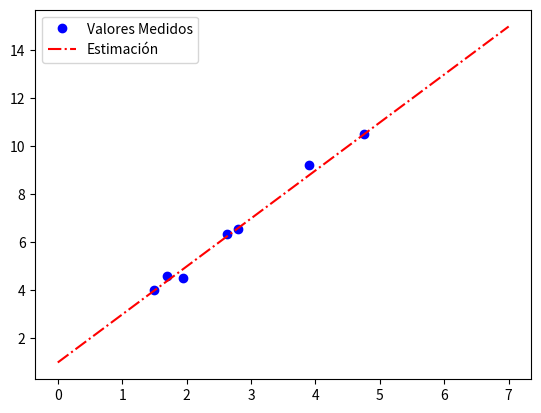

The matplotlib source for this figure:
# Ejemplo 2:

import numpy as np
import matplotlib.pyplot as plt

x1 = [1.5, 1.7, 1.95, 2.63, 2.8, 3.9, 4.76]
y1 = [4.02, 4.61, 4.52, 6.35, 6.55, 9.21, 10.5]

x2 = np.arange(0, 8, 1)
y2 = 2*x2 +1

plt.plot(x1, y1, 'bo', label='Valores Medidos')
plt.plot(x2, y2, 'r-.', label='Estimación')
plt.legend()
plt.show()

# Resultado:

#
# Ejemplo 3:


########################################################

